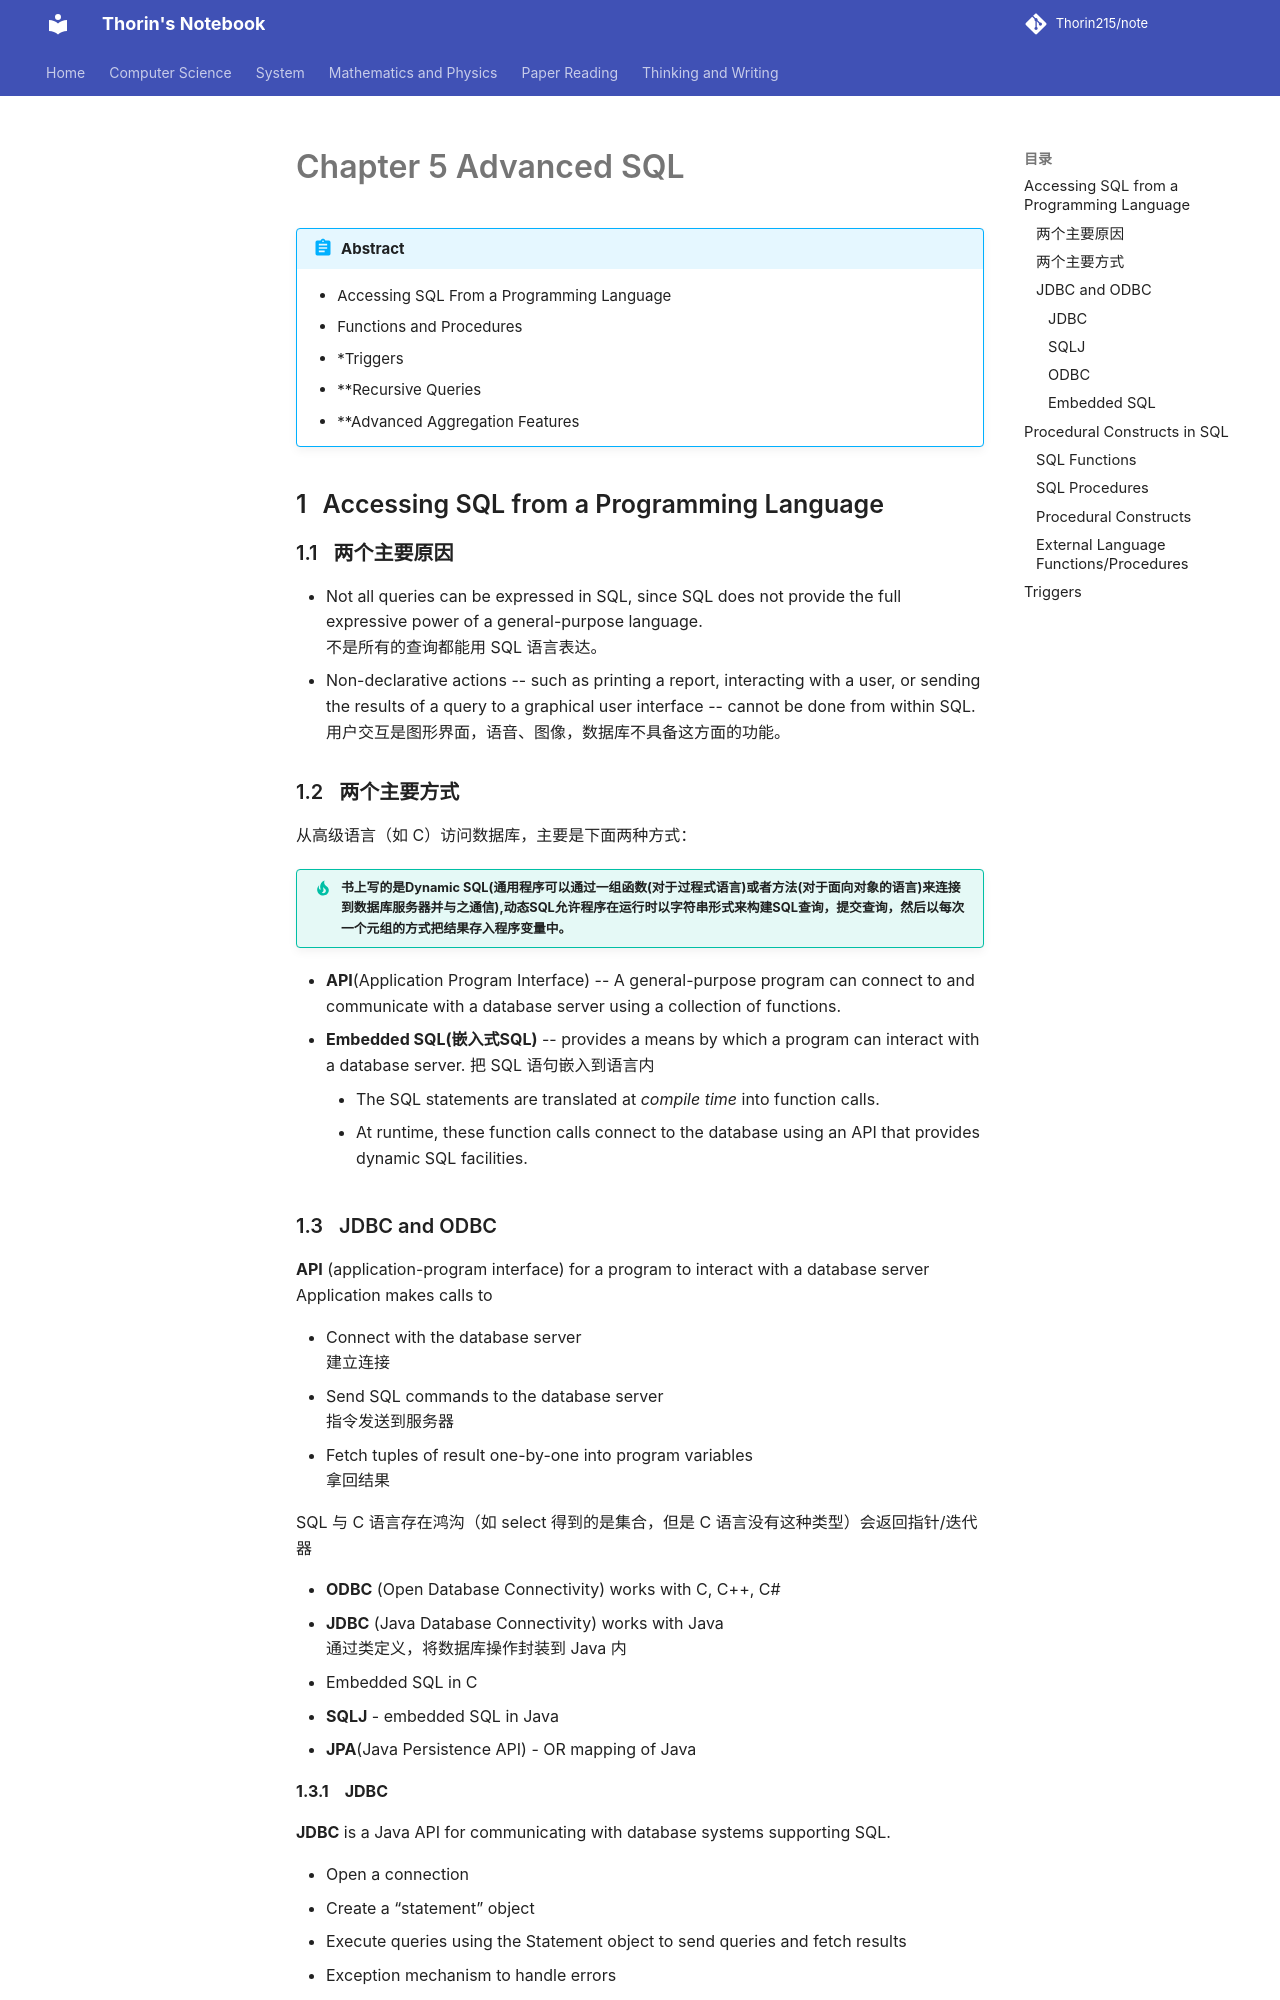

repository: Thorin215/note · page: DB/DB5/index.html · generator: mkdocs

---
counter: True  
---

# Chapter 5 Advanced SQL

!!! Abstract
    - Accessing SQL From a Programming Language 
    - Functions and Procedures
    - *Triggers
    - **Recursive Queries
    - **Advanced Aggregation Features
    
## Accessing SQL from a Programming Language

### 两个主要原因

* Not all queries can be expressed in SQL, since SQL does not provide the full expressive power of a general-purpose language.  
不是所有的查询都能用 SQL 语言表达。
* Non-declarative actions -- such as printing a report, interacting with a user, or sending the results of a query to a graphical user interface -- cannot be done from within SQL.  
用户交互是图形界面，语音、图像，数据库不具备这方面的功能。

### 两个主要方式

从高级语言（如 C）访问数据库，主要是下面两种方式：

!!! tip "书上写的是Dynamic SQL(通用程序可以通过一组函数(对于过程式语言)或者方法(对于面向对象的语言)来连接到数据库服务器并与之通信),动态SQL允许程序在运行时以字符串形式来构建SQL查询，提交查询，然后以每次一个元组的方式把结果存入程序变量中。"

* **API**(Application Program Interface) -- A general-purpose program can connect to and communicate with a database server using a collection of functions.  
* **Embedded SQL(嵌入式SQL)** -- provides a means by which a program can interact with a database server. 
把 SQL 语句嵌入到语言内
    * The SQL statements are translated at *compile time* into function calls.   
    * At runtime,  these function calls connect to the database  using an API that provides dynamic SQL facilities.  

### JDBC and ODBC

**API** (application-program interface) for a program to interact with a database server  
Application makes calls to

* Connect with the database server  
建立连接
* Send SQL commands to the database server  
指令发送到服务器
* Fetch tuples of result one-by-one into program variables  
拿回结果

SQL 与 C 语言存在鸿沟（如 select 得到的是集合，但是 C 语言没有这种类型）会返回指针/迭代器

* **ODBC** (Open Database Connectivity) works with C, C++, C#
* **JDBC** (Java Database Connectivity) works with Java  
通过类定义，将数据库操作封装到 Java 内
* Embedded SQL in C
* **SQLJ** - embedded SQL in Java
* **JPA**(Java Persistence API)  - OR mapping of Java  

#### JDBC

**JDBC** is a Java API for communicating with database systems supporting SQL.  

* Open a connection
* Create a “statement” object
* Execute queries using the Statement object to send queries and fetch results
* Exception mechanism to handle errors

1. 调用驱动程序管理器来创建对象
2. 抛出异常并进行检查

??? Example
    * Update to database
    ``` Java
    Update to database 
    try {
        stmt.executeUpdate(
            "insert into instructor values(’77987’, ’Kim’, ’Physics’, 98000)");
            } catch (SQLException sqle)
            {
                System.out.println("Could not insert tuple. " + sqle);
            }
    ```
    * Execute query and fetch and print results
    ``` Java
    ResultSet rset = stmt.executeQuery(
            "select dept_name, avg (salary)
            from instructor
            group by dept_name");
            while (rset.next()) {
                System.out.println(rset.getString("dept_name") + " " + rset.getFloat(2));
            }
    ```
    * Getting result fields:
    ``` Java
    rset.getString(“dept_name”) and rset.getString(1) equivalent if dept_name is the first argument of select result.
    ```
    * Dealing with Null values
    ``` Java
    int a = rset.getInt(“a”);
        if (rset.wasNull()) Systems.out.println(“Got null value”);
    ```
